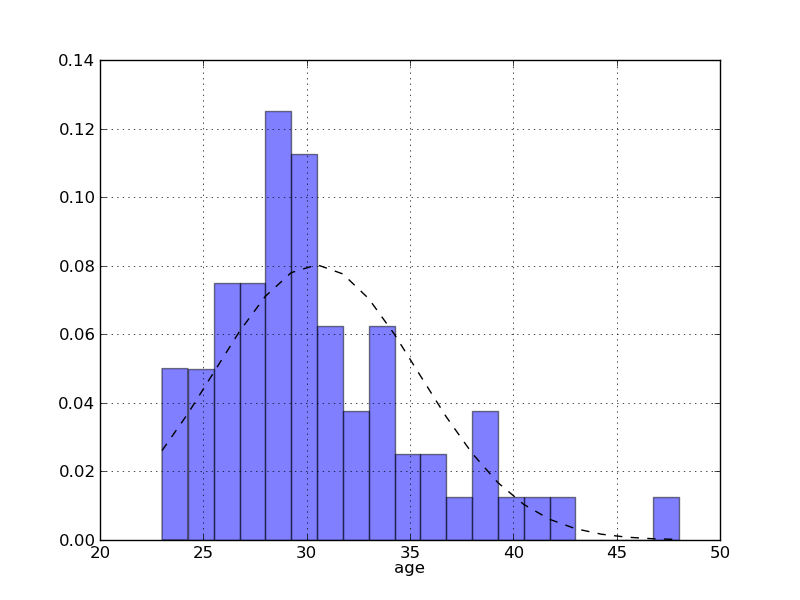

The table this chart was drawn from, first rows:
age, fighterspc, fighters, lfighters, gauss
23, 0.05, 4, 0.000000, 0.04058
24.25, 0.05, 4, 1, 0.05734
25.5, 0.075, 6, 1, 0.07605
26.75, 0.075, 6, 0.000000, 0.09469
28, 0.125, 10, 4, 0.1107
29.25, 0.1125, 9, 1, 0.1214
30.5, 0.0625, 5, 0.000000, 0.125
31.75, 0.0375, 3, 1, 0.1208
33, 0.0625, 5, 0.000000, 0.1096
34.25, 0.025, 2, 1, 0.09335
35.5, 0.025, 2, 0.000000, 0.07462
36.75, 0.0125, 1, 0.000000, 0.05599
38, 0.0375, 3, 2, 0.03944
39.25, 0.0125, 1, 0.000000, 0.02607
40.5, 0.0125, 1, 0.000000, 0.01618
41.75, 0.0125, 1, 0.000000, 0.009426
43, 0.000000, 0.000000, 0.000000, 0.005154
44.25, 0.000000, 0.000000, 0.000000, 0.002645
45.5, 0.000000, 0.000000, 0.000000, 0.001274
46.75, 0.0125, 1, 0.000000, 0.000576
